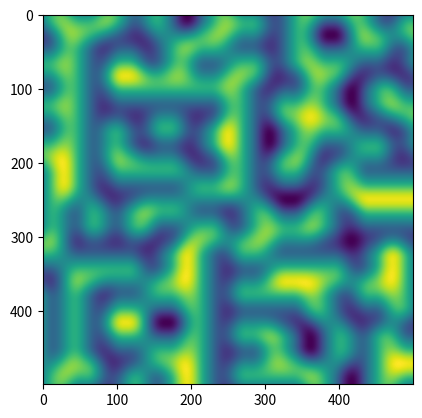

Reproduce this figure in Python.

# create a Perlin texture in 2D

import numpy as np
import matplotlib.pyplot as plot

def perlin(x, y, seed=0):
    # create a permutation table based on number of pixels
    # seed is the initial value we want to start with
    # we also use seed function to get same set of numbers
    # this helps to keep our perlin graph smooth
    np.random.seed(seed)
    ptable = np.arange(256, dtype=int)

    # shuffle our numbers in the table
    np.random.shuffle(ptable)

    # create a 2d array and then turn it one dimensional
    # so that we can apply our dot product interpolations easily
    ptable = np.stack([ptable, ptable]).flatten()
    
    # grid coordinates
    xi, yi = x.astype(int), y.astype(int)
   
    # distance vector coordinates
    xg, yg = x - xi, y - yi
    
    # apply fade function to distance coordinates
    xf, yf = fade(xg), fade(yg)
    
    # the gradient vector coordinates in the top left, top right, bottom left bottom right
   
    n00 = gradient(ptable[ptable[xi] + yi], xg, yg)
    n01 = gradient(ptable[ptable[xi] + yi + 1], xg, yg - 1)
    n11 = gradient(ptable[ptable[xi + 1] + yi + 1], xg - 1, yg - 1)
    n10 = gradient(ptable[ptable[xi + 1] + yi], xg - 1, yg)
    
    # apply linear interpolation i.e dot product to calculate average
    x1 = lerp(n00, n10, xf)
    x2 = lerp(n01, n11, xf)  
    return lerp(x1, x2, yf)  

def lerp(a, b, x):
    "linear interpolation i.e dot product"
    return a + x * (b - a)

# smoothing function,
# the first derivative and second both are zero for this function

def fade(f):
    
    return 6 * f**5 - 15 * f**4 + 10 * f**3

# calculate the gradient vectors and dot product
def gradient(c, x, y):
   
    vectors = np.array([[0, 1], [0, -1], [1, 0], [-1, 0]])
    gradient_co = vectors[c % 4]
    return gradient_co[:, :, 0] * x + gradient_co[:, :, 1] * y

# create evenly spaced out numbers in a specified interval
lin_array = np.linspace(1, 10, 500, endpoint=False)

# create grid using linear 1d arrays
x, y = np.meshgrid(lin_array, lin_array)  

# generate graph
plot.imshow(perlin(x, y, seed=2), origin = 'upper')

plot.show()

